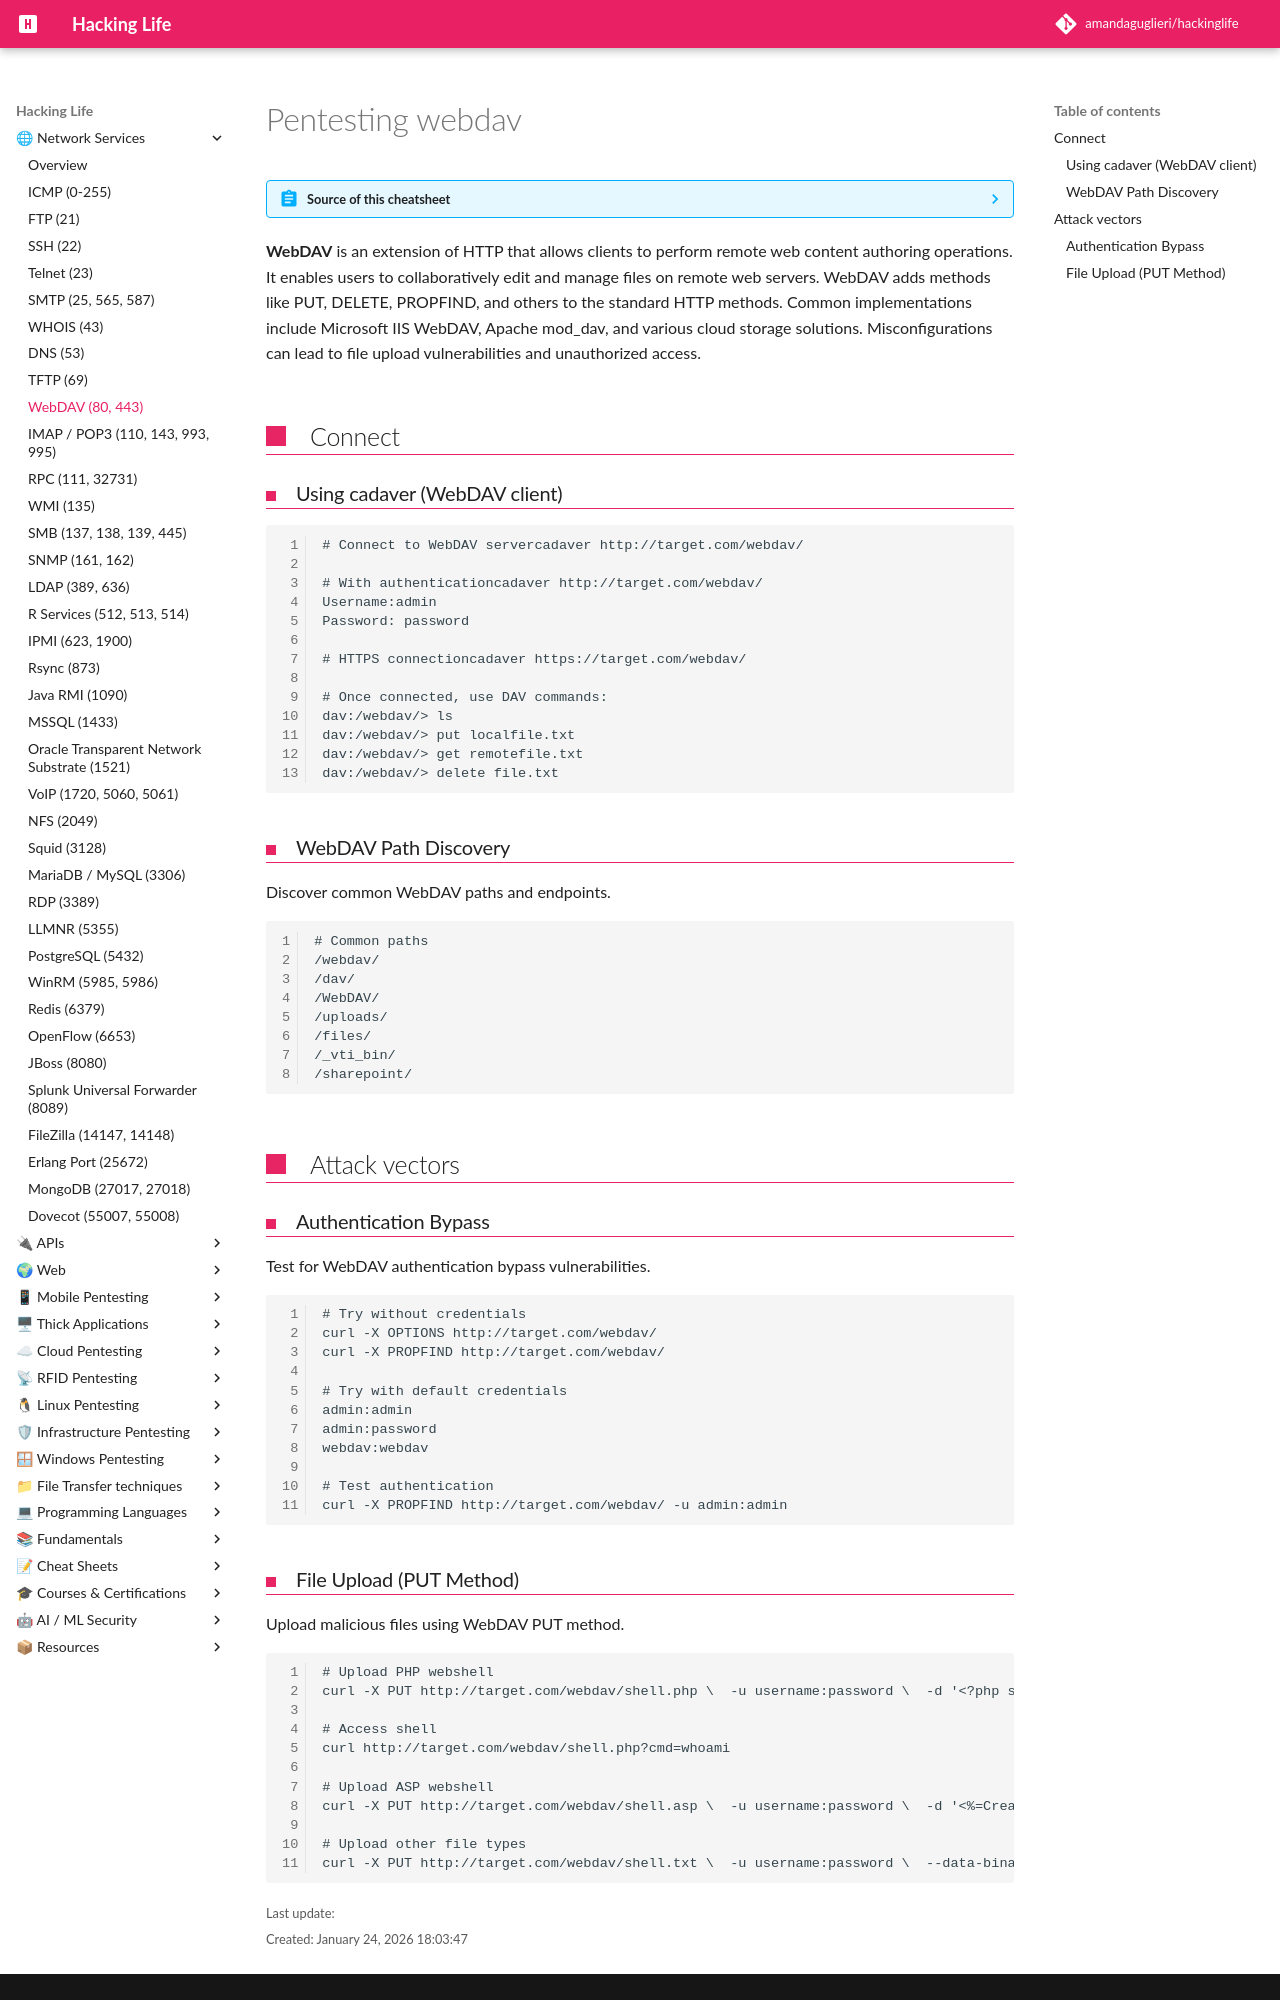

repository: amandaguglieri/hackinglife · page: 80-443-webdav-pentesting/index.html · generator: mkdocs

---
title: Pentesting Webdav
author: amandaguglieri
draft: false
TableOfContents: true
tags:
  - pentesting
  - webdav
---
# Pentesting webdav


??? abstract "Source of this cheatsheet"
    [HackViser](https://hackviser.com/tactics/pentesting/services/webdav)


**WebDAV** is an extension of HTTP that allows clients to perform remote web content authoring operations. It enables users to collaboratively edit and manage files on remote web servers. WebDAV adds methods like PUT, DELETE, PROPFIND, and others to the standard HTTP methods. Common implementations include Microsoft IIS WebDAV, Apache mod_dav, and various cloud storage solutions. Misconfigurations can lead to file upload vulnerabilities and unauthorized access.

## Connect

### Using cadaver (WebDAV client)

```
# Connect to WebDAV servercadaver http://target.com/webdav/

# With authenticationcadaver http://target.com/webdav/
Username:admin
Password: password

# HTTPS connectioncadaver https://target.com/webdav/

# Once connected, use DAV commands:
dav:/webdav/> ls
dav:/webdav/> put localfile.txt
dav:/webdav/> get remotefile.txt
dav:/webdav/> delete file.txt
```


### WebDAV Path Discovery

Discover common WebDAV paths and endpoints.

```
# Common paths
/webdav/
/dav/
/WebDAV/
/uploads/
/files/
/_vti_bin/
/sharepoint/
```

## Attack vectors

### Authentication Bypass

Test for WebDAV authentication bypass vulnerabilities.

```
# Try without credentials
curl -X OPTIONS http://target.com/webdav/
curl -X PROPFIND http://target.com/webdav/

# Try with default credentials
admin:admin
admin:password
webdav:webdav

# Test authentication
curl -X PROPFIND http://target.com/webdav/ -u admin:admin
```
